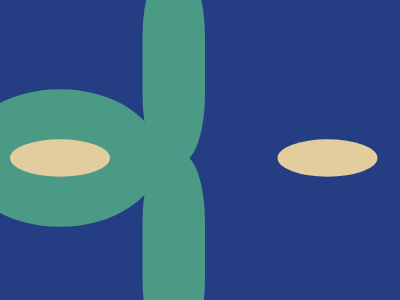

Write the HTML and CSS that draws this image.

<!-- file: index.html -->
<!DOCTYPE html>
<html lang="en">
  <head>
    <meta charset="utf-8" />
    <meta name="viewport" content="width=device-width, initial-scale=1.0" />
    <title>CSSBattle - May 25, 2025</title>
    <link rel="stylesheet" href="style.css" />
  </head>
  <body bgcolor="#243D83">
    <section class="content-wrapper">
      <div class="eye-ball left"></div>
      <div class="eye-ball right"></div>
      <div class="partial-u up"></div>
      <div class="partial-u down"></div>
    </section>
  </body>
</html>


/* file: style.css */
.content-wrapper {
  display: flex;
  justify-content: space-around;
  align-items: center;
  min-height: 100vh;
  transform: scale(1.25);
  position: relative;
}

.eye-ball {
  background: #e3cc9e;
  height: 30px;
  width: 80px;
  border-radius: 55%;
  position: absolute;
}

.left {
  border: 40px solid #4a9a86;
  left: 0;
}

.right {
  right: 50px;
}

.partial-u {
  border: 25px solid #4a9a86;
  border-radius: 35%;
  position: absolute;
  height: 34%;
  left: 38%;
}

.up {
  top: 0;
}

.down {
  bottom: 0;
}
